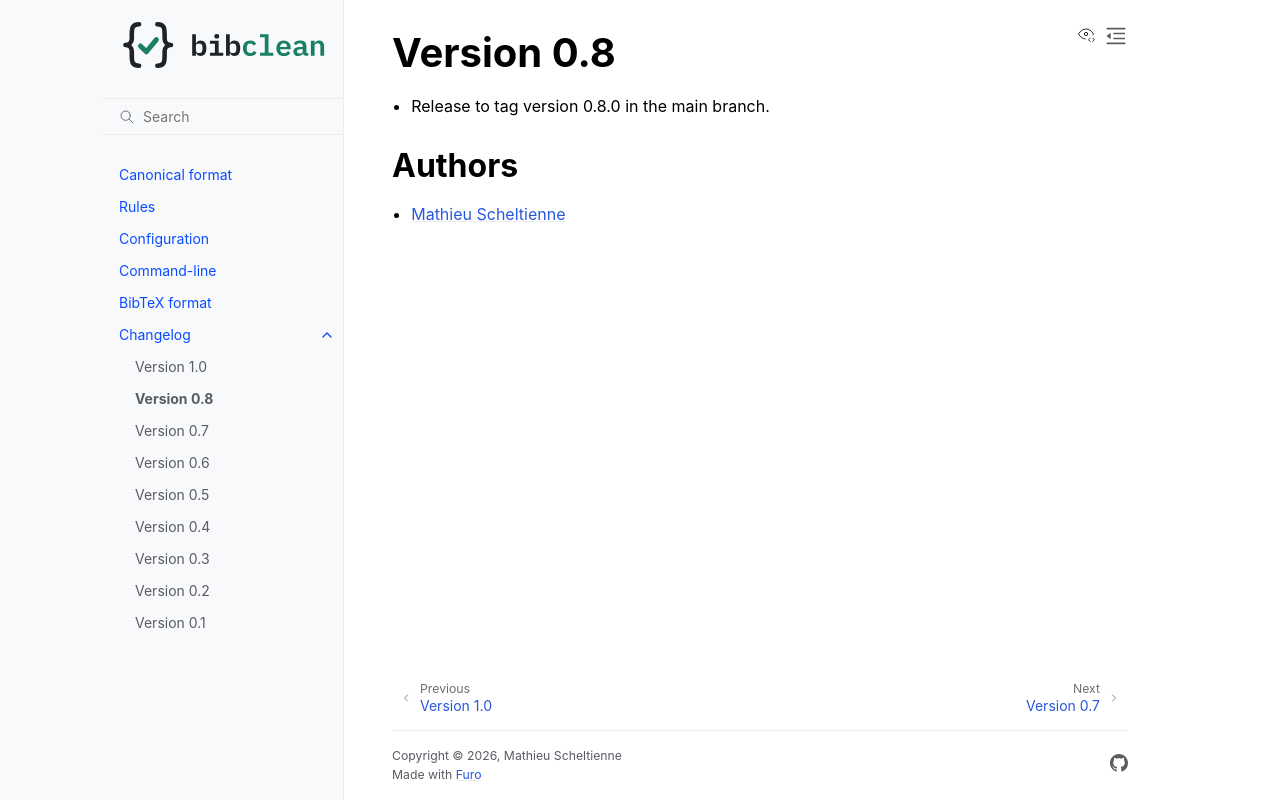

repository: mscheltienne/bibclean · page: dev/changes/0.8.html · generator: sphinx

.. NOTE: we use cross-references to highlight new functions and classes.
   Please follow the examples below, so the changelog page will have a link to
   the function/class documentation.

.. NOTE: there are 3 separate sections for changes, based on type:
   - "Enhancements" for new features
   - "Bugs" for bug fixes
   - "API changes" for backward-incompatible changes

.. NOTE: You can use the :pr:`xx` and :issue:`xx` role to x-ref to a GitHub PR
   or issue from this project.

.. include:: ./authors.inc

Version 0.8
===========

- Release to tag version 0.8.0 in the main branch.

Authors
-------

* `Mathieu Scheltienne`_
